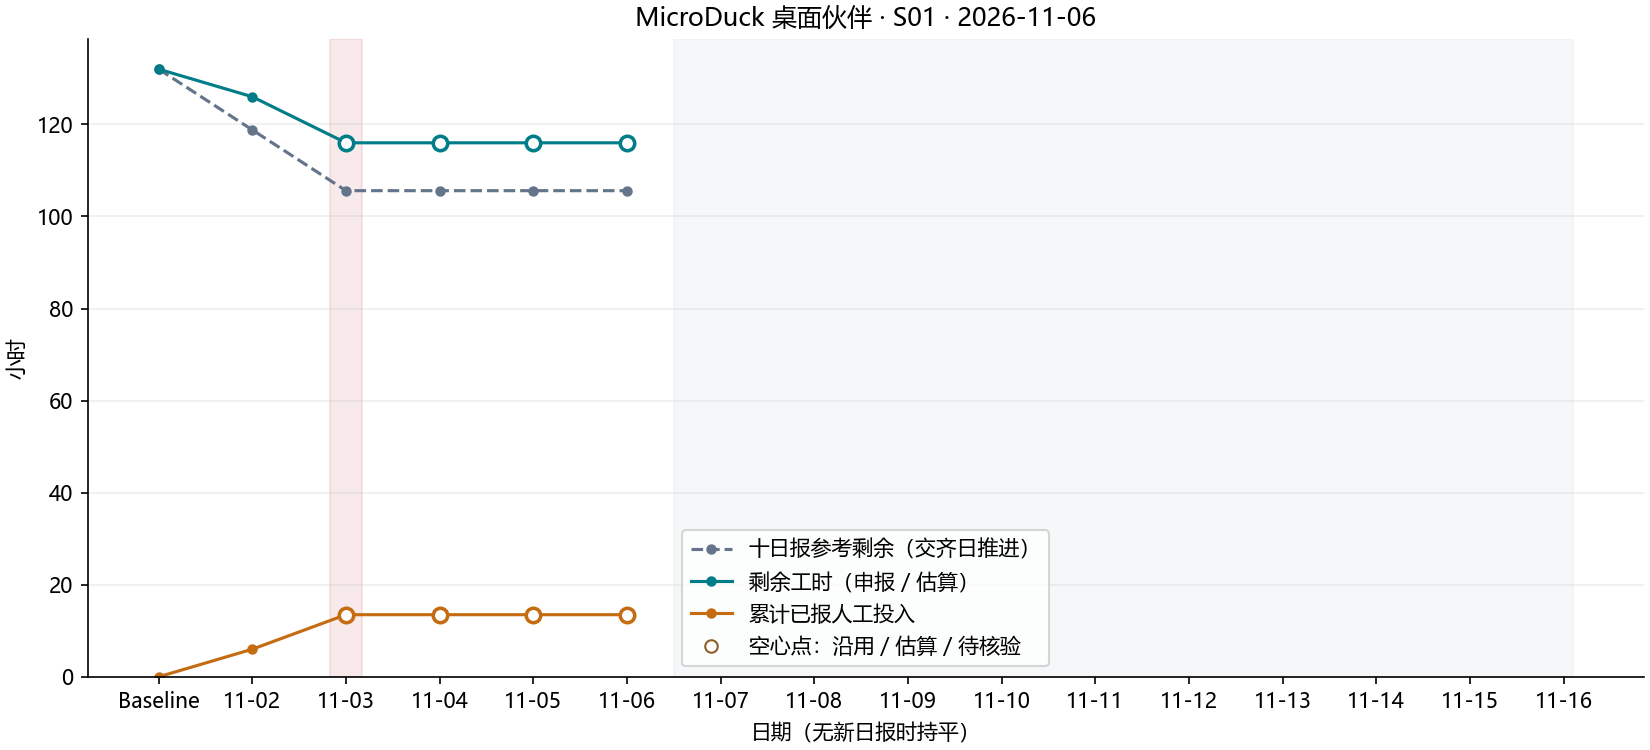

The file beside this chart, header and first rows:
day, date, ideal_remaining, actual_remaining, actual_spent, daily_spent, status, missing_members
0, , 132, 132, 0.0, 0.0, baseline, 
1, 2026-11-02, 118.8, 126.0, 6.0, 6.0, complete, 
2, 2026-11-03, 105.6, , , , incomplete, A, B
3, 2026-11-04, 105.6, , , , no_submission, 
4, 2026-11-05, 105.6, , , , no_submission, 
5, 2026-11-06, 105.6, , , , no_submission, 
6, 2026-11-07, , , , , future, 
7, 2026-11-08, , , , , future, 
8, 2026-11-09, , , , , future, 
9, 2026-11-10, , , , , future, 
10, 2026-11-11, , , , , future, 
11, 2026-11-12, , , , , future, 
12, 2026-11-13, , , , , future, 
13, 2026-11-14, , , , , future, 
14, 2026-11-15, , , , , future, 
15, 2026-11-16, , , , , future, 
